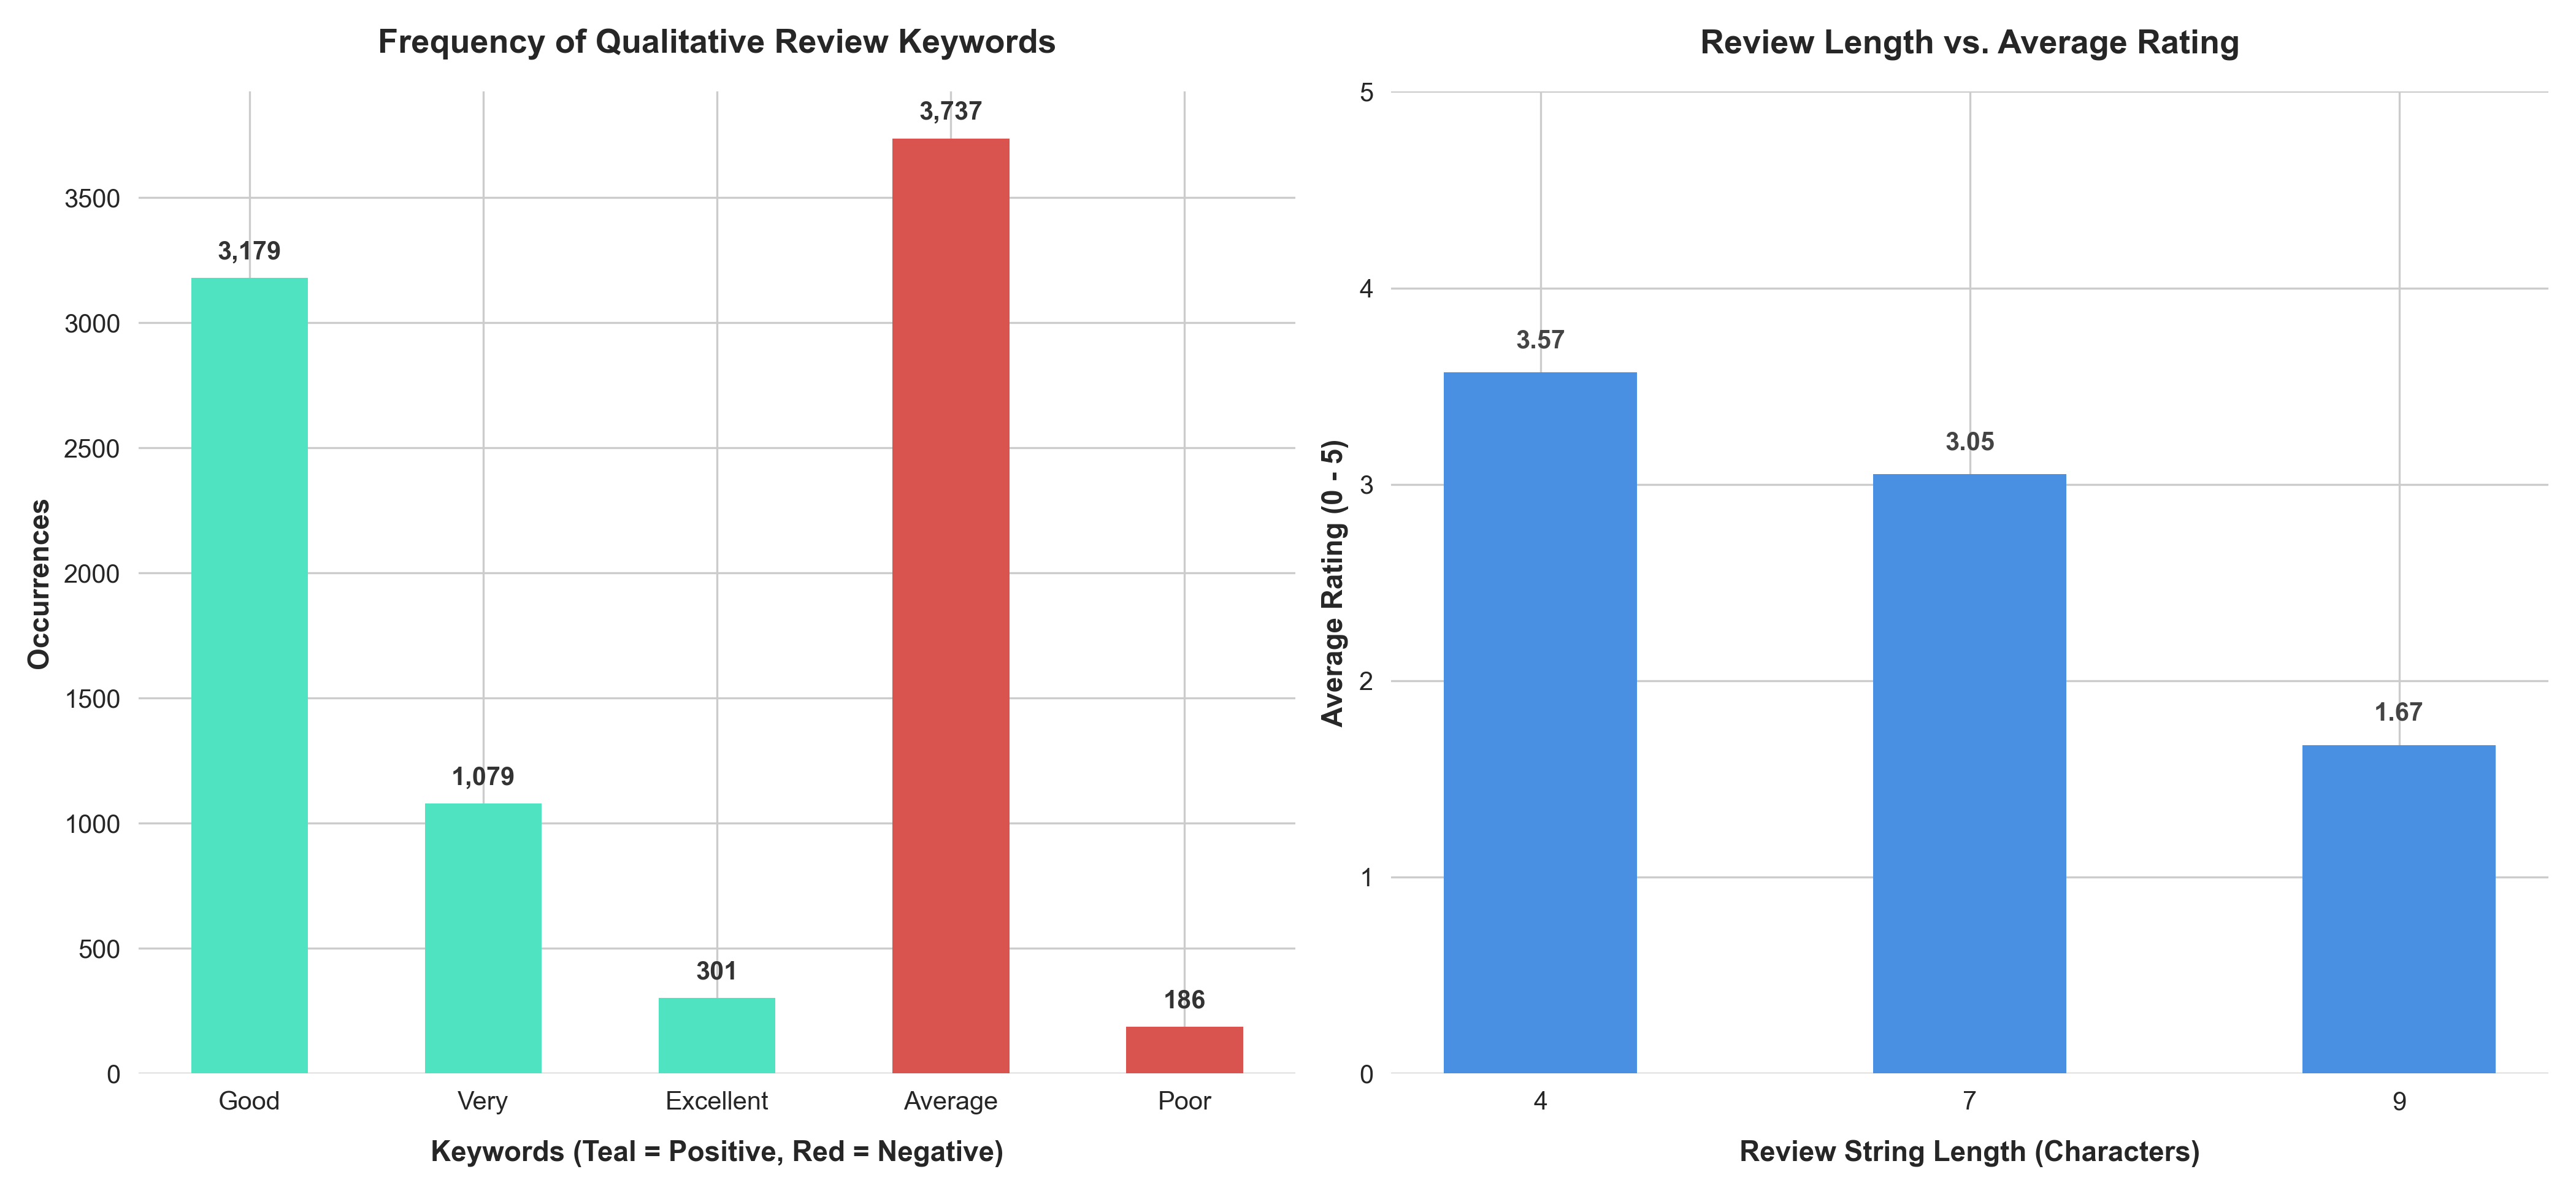

The Python source for this figure:
import os
import pandas as pd
import matplotlib.pyplot as plt
import seaborn as sns

# Set style for professional look
sns.set_style("whitegrid")
plt.rcParams['font.sans-serif'] = 'Arial'
plt.rcParams['font.family'] = 'sans-serif'

# 1. Load the dataset
script_dir = os.path.dirname(os.path.abspath(__file__))
dataset_path = os.path.join(os.path.dirname(script_dir), 'Dataset .csv')
df = pd.read_csv(dataset_path)

# 2. Classify reviews and analyze keywords
# 'Rating text' represents the qualitative review in this dataset.
# Positive reviews: 'Excellent', 'Very Good', 'Good'
# Negative reviews: 'Poor', 'Average' (Neutral/Negative qualitative feedback)
# Unrated: 'Not rated'

positive_reviews = df[df['Rating text'].isin(['Excellent', 'Very Good', 'Good'])]['Rating text']
negative_reviews = df[df['Rating text'].isin(['Poor', 'Average'])]['Rating text']

# Simple keyword frequency analysis
pos_keywords = {}
for rev in positive_reviews:
    for word in str(rev).split():
        word = word.lower()
        pos_keywords[word] = pos_keywords.get(word, 0) + 1

neg_keywords = {}
for rev in negative_reviews:
    for word in str(rev).split():
        word = word.lower()
        neg_keywords[word] = neg_keywords.get(word, 0) + 1

# Sort keywords by count
pos_keywords_sorted = sorted(pos_keywords.items(), key=lambda x: x[1], reverse=True)
neg_keywords_sorted = sorted(neg_keywords.items(), key=lambda x: x[1], reverse=True)

# 3. Calculate review length and relationship with rating
df['Review Length'] = df['Rating text'].apply(lambda x: len(str(x)))
avg_len = df['Review Length'].mean()
correlation = df['Review Length'].corr(df['Aggregate rating'])

print("="*65)
print("             LEVEL 3 - TASK 1: RESTAURANT REVIEWS             ")
print("="*65)
print("Most common keywords in POSITIVE reviews:")
for k, count in pos_keywords_sorted[:5]:
    print(f"  -> '{k}': {count} times")
print("-"*65)
print("Most common keywords in NEGATIVE/AVERAGE reviews:")
for k, count in neg_keywords_sorted[:5]:
    print(f"  -> '{k}': {count} times")
print("-"*65)
print(f"Average length of qualitative review strings: {avg_len:.2f} characters")
print(f"Correlation between Review Length and Aggregate Rating: {correlation:.4f}")
print("="*65)

# 4. Create visual representation
fig, (ax1, ax2) = plt.subplots(1, 2, figsize=(14, 6.5))

# Plot 1: Keyword Frequencies in Reviews
# Combine keywords for visualization
pos_words = [x[0].capitalize() for x in pos_keywords_sorted[:3]]
pos_counts = [x[1] for x in pos_keywords_sorted[:3]]
neg_words = [x[0].capitalize() for x in neg_keywords_sorted[:2]]
neg_counts = [x[1] for x in neg_keywords_sorted[:2]]

all_words = pos_words + neg_words
all_counts = pos_counts + neg_counts
colors_word = ['#50E3C2', '#50E3C2', '#50E3C2', '#D9534F', '#D9534F'] # Soft Teal (Positive), Crimson Red (Negative)

bars1 = ax1.bar(all_words, all_counts, color=colors_word, width=0.5, edgecolor='none')
ax1.set_title("Frequency of Qualitative Review Keywords", fontsize=13, fontweight='bold', pad=15)
ax1.set_ylabel("Occurrences", fontsize=11, fontweight='semibold')
ax1.set_xlabel("Keywords (Teal = Positive, Red = Negative)", fontsize=11, fontweight='semibold', labelpad=10)

# Add values on top of bars
for bar in bars1:
    height = bar.get_height()
    ax1.text(bar.get_x() + bar.get_width()/2.0, height + (max(all_counts) * 0.015), 
             f'{int(height):,}', 
             ha='center', va='bottom', fontsize=10, fontweight='semibold', color='#333333')

# Plot 2: Relationship between Review Length and Average Rating
# Group by Review Length and calculate average rating
length_grouped = df.groupby('Review Length')['Aggregate rating'].mean().sort_index()

bars2 = ax2.bar(length_grouped.index.astype(str), length_grouped.values, color='#4A90E2', width=0.45, edgecolor='none')
ax2.set_title("Review Length vs. Average Rating", fontsize=13, fontweight='bold', pad=15)
ax2.set_xlabel("Review String Length (Characters)", fontsize=11, fontweight='semibold', labelpad=10)
ax2.set_ylabel("Average Rating (0 - 5)", fontsize=11, fontweight='semibold')
ax2.set_ylim(0, 5.0)

# Add values on top of bars
for bar in bars2:
    height = bar.get_height()
    ax2.text(bar.get_x() + bar.get_width()/2.0, height + 0.1, 
             f'{height:.2f}', 
             ha='center', va='bottom', fontsize=10, fontweight='bold', color='#444444')

sns.despine(left=True, bottom=True)
plt.tight_layout()

# Save
output_image = os.path.join(script_dir, 'task1_restaurant_reviews.png')
plt.savefig(output_image, dpi=300)
print(f"Visual representation saved successfully at:\n {output_image}\n")
print("="*65)
